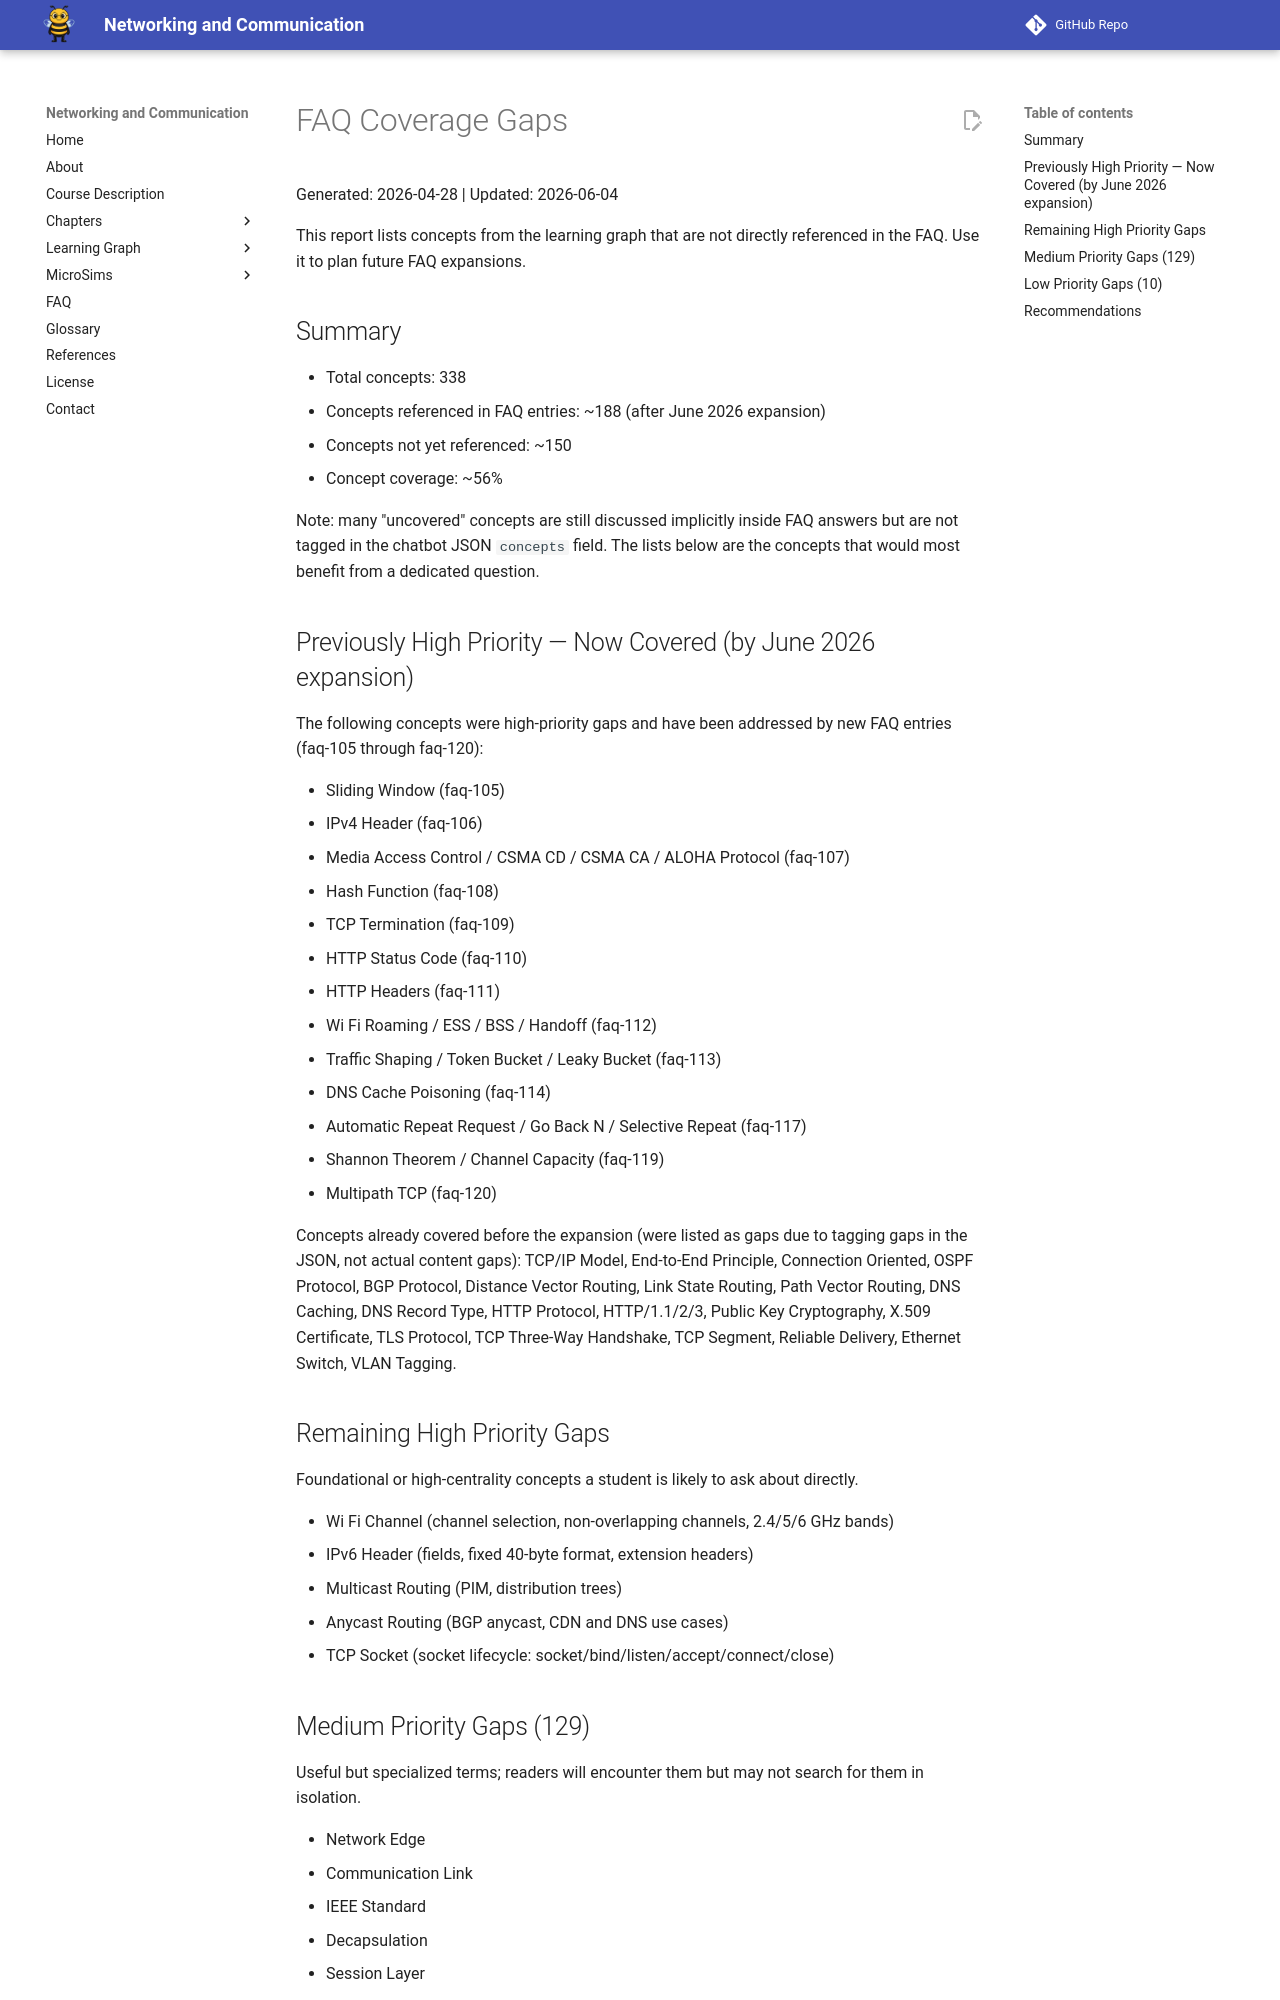

repository: dmccreary/networking · page: learning-graph/faq-coverage-gaps/index.html · generator: mkdocs

# FAQ Coverage Gaps

Generated: 2026-04-28 | Updated: 2026-06-04

This report lists concepts from the learning graph that are not directly referenced in the FAQ. Use it to plan future FAQ expansions.

## Summary

- Total concepts: 338
- Concepts referenced in FAQ entries: ~188 (after June 2026 expansion)
- Concepts not yet referenced: ~150
- Concept coverage: ~56%

Note: many "uncovered" concepts are still discussed implicitly inside FAQ answers but are not tagged in the chatbot JSON `concepts` field. The lists below are the concepts that would most benefit from a dedicated question.
